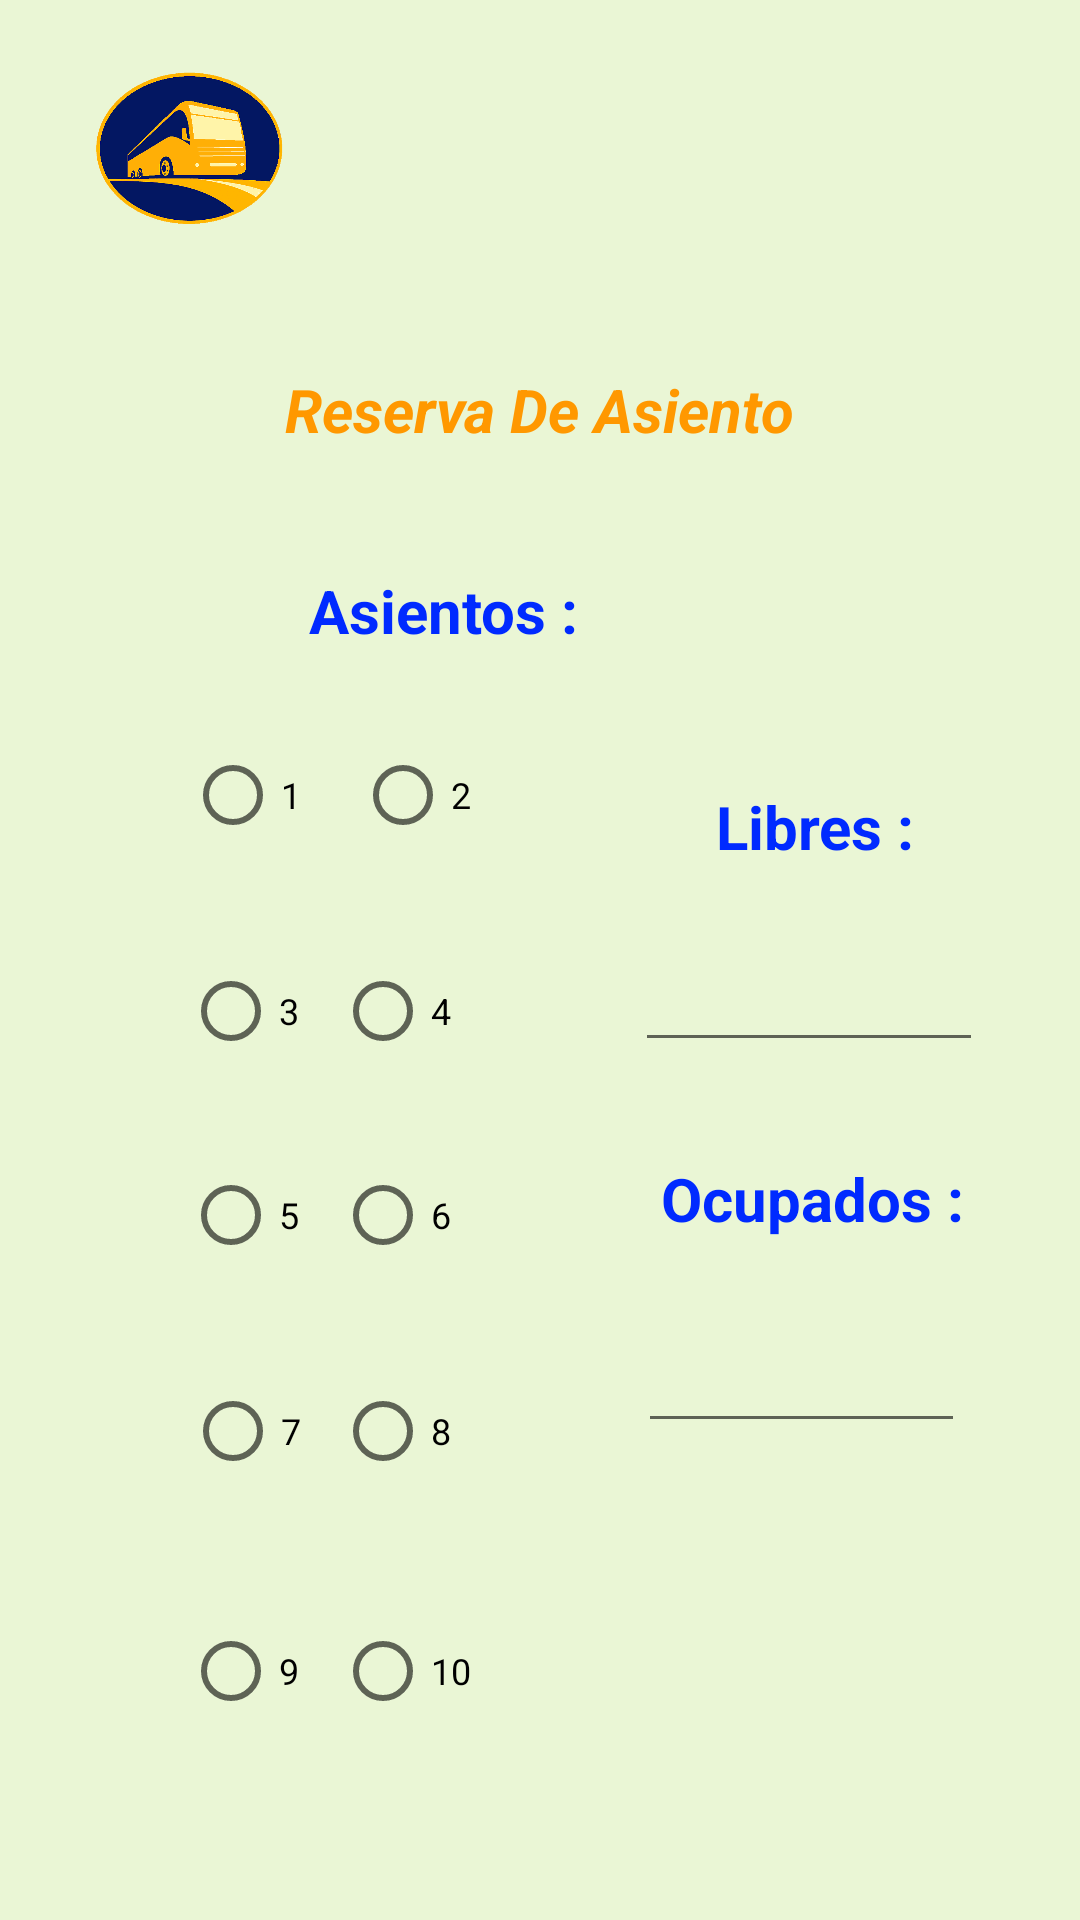

Reconstruct the res/layout file that produces this screen, plus the resources it refers to.
<!-- AndroidManifest.xml: application theme Theme.Proyecto_N2 -->
<!-- res/layout/activity_asiento_pasajero.xml -->
<?xml version="1.0" encoding="utf-8"?>
<androidx.constraintlayout.widget.ConstraintLayout xmlns:android="http://schemas.android.com/apk/res/android"
    xmlns:app="http://schemas.android.com/apk/res-auto"
    xmlns:tools="http://schemas.android.com/tools"
    android:layout_width="match_parent"
    android:layout_height="match_parent"
    android:background="#EAF6D5"
    tools:context=".Asiento_Pasajero">

    <ImageView
        android:id="@+id/imageView4"
        android:layout_width="64dp"
        android:layout_height="67dp"
        android:layout_marginTop="16dp"
        app:layout_constraintEnd_toEndOf="parent"
        app:layout_constraintHorizontal_bias="0.106"
        app:layout_constraintStart_toStartOf="parent"
        app:layout_constraintTop_toTopOf="parent"
        app:srcCompat="@drawable/bus_2" />

    <TextView
        android:id="@+id/textView17"
        android:layout_width="wrap_content"
        android:layout_height="wrap_content"
        android:layout_marginTop="40dp"
        android:text="Reserva De Asiento"
        android:textColor="#FF9800"
        android:textSize="20sp"
        android:textStyle="bold|italic"
        app:layout_constraintEnd_toEndOf="parent"
        app:layout_constraintStart_toStartOf="parent"
        app:layout_constraintTop_toBottomOf="@+id/imageView4" />

    <EditText
        android:id="@+id/txt_libre"
        android:layout_width="116dp"
        android:layout_height="45dp"
        android:layout_marginTop="20dp"
        android:ems="10"
        android:inputType="textPersonName"
        app:layout_constraintEnd_toEndOf="parent"
        app:layout_constraintHorizontal_bias="0.867"
        app:layout_constraintStart_toStartOf="parent"
        app:layout_constraintTop_toBottomOf="@+id/textView19" />

    <TextView
        android:id="@+id/textView20"
        android:layout_width="wrap_content"
        android:layout_height="wrap_content"
        android:layout_marginTop="32dp"
        android:text="Ocupados :"
        android:textColor="#002AFF"
        android:textSize="20sp"
        android:textStyle="bold"
        app:layout_constraintEnd_toEndOf="parent"
        app:layout_constraintHorizontal_bias="0.851"
        app:layout_constraintStart_toStartOf="parent"
        app:layout_constraintTop_toBottomOf="@+id/txt_libre" />

    <EditText
        android:id="@+id/txt_ocupado"
        android:layout_width="109dp"
        android:layout_height="40dp"
        android:layout_marginTop="28dp"
        android:ems="10"
        android:inputType="textPersonName"
        app:layout_constraintEnd_toEndOf="parent"
        app:layout_constraintHorizontal_bias="0.847"
        app:layout_constraintStart_toStartOf="parent"
        app:layout_constraintTop_toBottomOf="@+id/textView20" />

    <TextView
        android:id="@+id/textView19"
        android:layout_width="wrap_content"
        android:layout_height="wrap_content"
        android:layout_marginTop="112dp"
        android:text="Libres :"
        android:textColor="#002AFF"
        android:textSize="20sp"
        android:textStyle="bold"
        app:layout_constraintEnd_toEndOf="parent"
        app:layout_constraintHorizontal_bias="0.813"
        app:layout_constraintStart_toStartOf="parent"
        app:layout_constraintTop_toBottomOf="@+id/textView17" />

    <Button
        android:id="@+id/bt_reserva"
        android:layout_width="wrap_content"
        android:layout_height="wrap_content"
        android:layout_marginTop="156dp"
        android:text="Reserva"
        app:layout_constraintEnd_toEndOf="parent"
        app:layout_constraintStart_toStartOf="parent"
        app:layout_constraintTop_toBottomOf="@+id/txt_ocupado" />

    <RadioButton
        android:id="@+id/rd_1"
        android:layout_width="wrap_content"
        android:layout_height="wrap_content"
        android:layout_marginTop="24dp"
        android:text="1"
        android:textSize="12sp"
        app:layout_constraintEnd_toEndOf="parent"
        app:layout_constraintHorizontal_bias="0.198"
        app:layout_constraintStart_toStartOf="parent"
        app:layout_constraintTop_toBottomOf="@+id/textView18" />

    <RadioButton
        android:id="@+id/rd_6"
        android:layout_width="wrap_content"
        android:layout_height="wrap_content"
        android:layout_marginTop="20dp"
        android:text="6"
        android:textSize="12sp"
        app:layout_constraintEnd_toEndOf="parent"
        app:layout_constraintHorizontal_bias="0.358"
        app:layout_constraintStart_toStartOf="parent"
        app:layout_constraintTop_toBottomOf="@+id/rd_4" />

    <RadioButton
        android:id="@+id/rd_7"
        android:layout_width="wrap_content"
        android:layout_height="wrap_content"
        android:layout_marginTop="24dp"
        android:text="7"
        android:textSize="12sp"
        app:layout_constraintEnd_toEndOf="parent"
        app:layout_constraintHorizontal_bias="0.198"
        app:layout_constraintStart_toStartOf="parent"
        app:layout_constraintTop_toBottomOf="@+id/rd_5" />

    <RadioButton
        android:id="@+id/rd_10"
        android:layout_width="wrap_content"
        android:layout_height="wrap_content"
        android:layout_marginTop="32dp"
        android:text="10"
        android:textSize="12sp"
        app:layout_constraintEnd_toEndOf="parent"
        app:layout_constraintHorizontal_bias="0.358"
        app:layout_constraintStart_toStartOf="parent"
        app:layout_constraintTop_toBottomOf="@+id/rd_8" />

    <RadioButton
        android:id="@+id/rd_4"
        android:layout_width="wrap_content"
        android:layout_height="wrap_content"
        android:layout_marginTop="24dp"
        android:text="4"
        android:textSize="12sp"
        app:layout_constraintEnd_toEndOf="parent"
        app:layout_constraintHorizontal_bias="0.358"
        app:layout_constraintStart_toStartOf="parent"
        app:layout_constraintTop_toBottomOf="@+id/rd_2" />

    <RadioButton
        android:id="@+id/rd_8"
        android:layout_width="wrap_content"
        android:layout_height="wrap_content"
        android:layout_marginTop="24dp"
        android:text="8"
        android:textSize="12sp"
        app:layout_constraintEnd_toEndOf="parent"
        app:layout_constraintHorizontal_bias="0.358"
        app:layout_constraintStart_toStartOf="parent"
        app:layout_constraintTop_toBottomOf="@+id/rd_6" />

    <RadioButton
        android:id="@+id/rd_9"
        android:layout_width="wrap_content"
        android:layout_height="wrap_content"
        android:layout_marginTop="32dp"
        android:text="9"
        android:textSize="12sp"
        app:layout_constraintEnd_toEndOf="parent"
        app:layout_constraintHorizontal_bias="0.195"
        app:layout_constraintStart_toStartOf="parent"
        app:layout_constraintTop_toBottomOf="@+id/rd_7" />

    <RadioButton
        android:id="@+id/rd_5"
        android:layout_width="wrap_content"
        android:layout_height="wrap_content"
        android:layout_marginTop="20dp"
        android:text="5"
        android:textSize="12sp"
        app:layout_constraintEnd_toEndOf="parent"
        app:layout_constraintHorizontal_bias="0.195"
        app:layout_constraintStart_toStartOf="parent"
        app:layout_constraintTop_toBottomOf="@+id/rd_3" />

    <RadioButton
        android:id="@+id/rd_2"
        android:layout_width="wrap_content"
        android:layout_height="wrap_content"
        android:layout_marginStart="8dp"
        android:layout_marginTop="24dp"
        android:text="2"
        android:textSize="12sp"
        app:layout_constraintEnd_toEndOf="parent"
        app:layout_constraintHorizontal_bias="0.004"
        app:layout_constraintStart_toEndOf="@+id/rd_1"
        app:layout_constraintTop_toBottomOf="@+id/textView18" />

    <RadioButton
        android:id="@+id/rd_3"
        android:layout_width="wrap_content"
        android:layout_height="wrap_content"
        android:layout_marginTop="24dp"
        android:text="3"
        android:textSize="12sp"
        app:layout_constraintEnd_toEndOf="parent"
        app:layout_constraintHorizontal_bias="0.195"
        app:layout_constraintStart_toStartOf="parent"
        app:layout_constraintTop_toBottomOf="@+id/rd_1" />

    <TextView
        android:id="@+id/textView18"
        android:layout_width="wrap_content"
        android:layout_height="wrap_content"
        android:layout_marginTop="40dp"
        android:text="Asientos :"
        android:textColor="#002AFF"
        android:textSize="20sp"
        android:textStyle="bold"
        app:layout_constraintEnd_toEndOf="parent"
        app:layout_constraintHorizontal_bias="0.381"
        app:layout_constraintStart_toStartOf="parent"
        app:layout_constraintTop_toBottomOf="@+id/textView17" />

</androidx.constraintlayout.widget.ConstraintLayout>
<!-- resources referenced by this layout -->
<resources>
  <!-- drawable bus_2: png bitmap (drawable, 27647 bytes) -->
  <style name="Theme.Proyecto_N2" parent="Theme.MaterialComponents.DayNight.DarkActionBar">
          
          <item name="colorPrimary">@color/purple_500</item>
          <item name="colorPrimaryVariant">@color/purple_700</item>
          <item name="colorOnPrimary">@color/white</item>
          
          <item name="colorSecondary">@color/teal_200</item>
          <item name="colorSecondaryVariant">@color/teal_700</item>
          <item name="colorOnSecondary">@color/black</item>
          
          <item name="android:statusBarColor" tools:targetApi="l">?attr/colorPrimaryVariant</item>
          
      </style>
  <!-- not gathered from this repository: default colours our renderer supplied (Android Studio template values) -->
  <color name="purple_500">#FF6200EE</color>
  <color name="purple_700">#FF3700B3</color>
  <color name="teal_200">#FF03DAC5</color>
  <color name="teal_700">#FF018786</color>
  <color name="black">#FF000000</color>
  <color name="white">#FFFFFFFF</color>
</resources>
